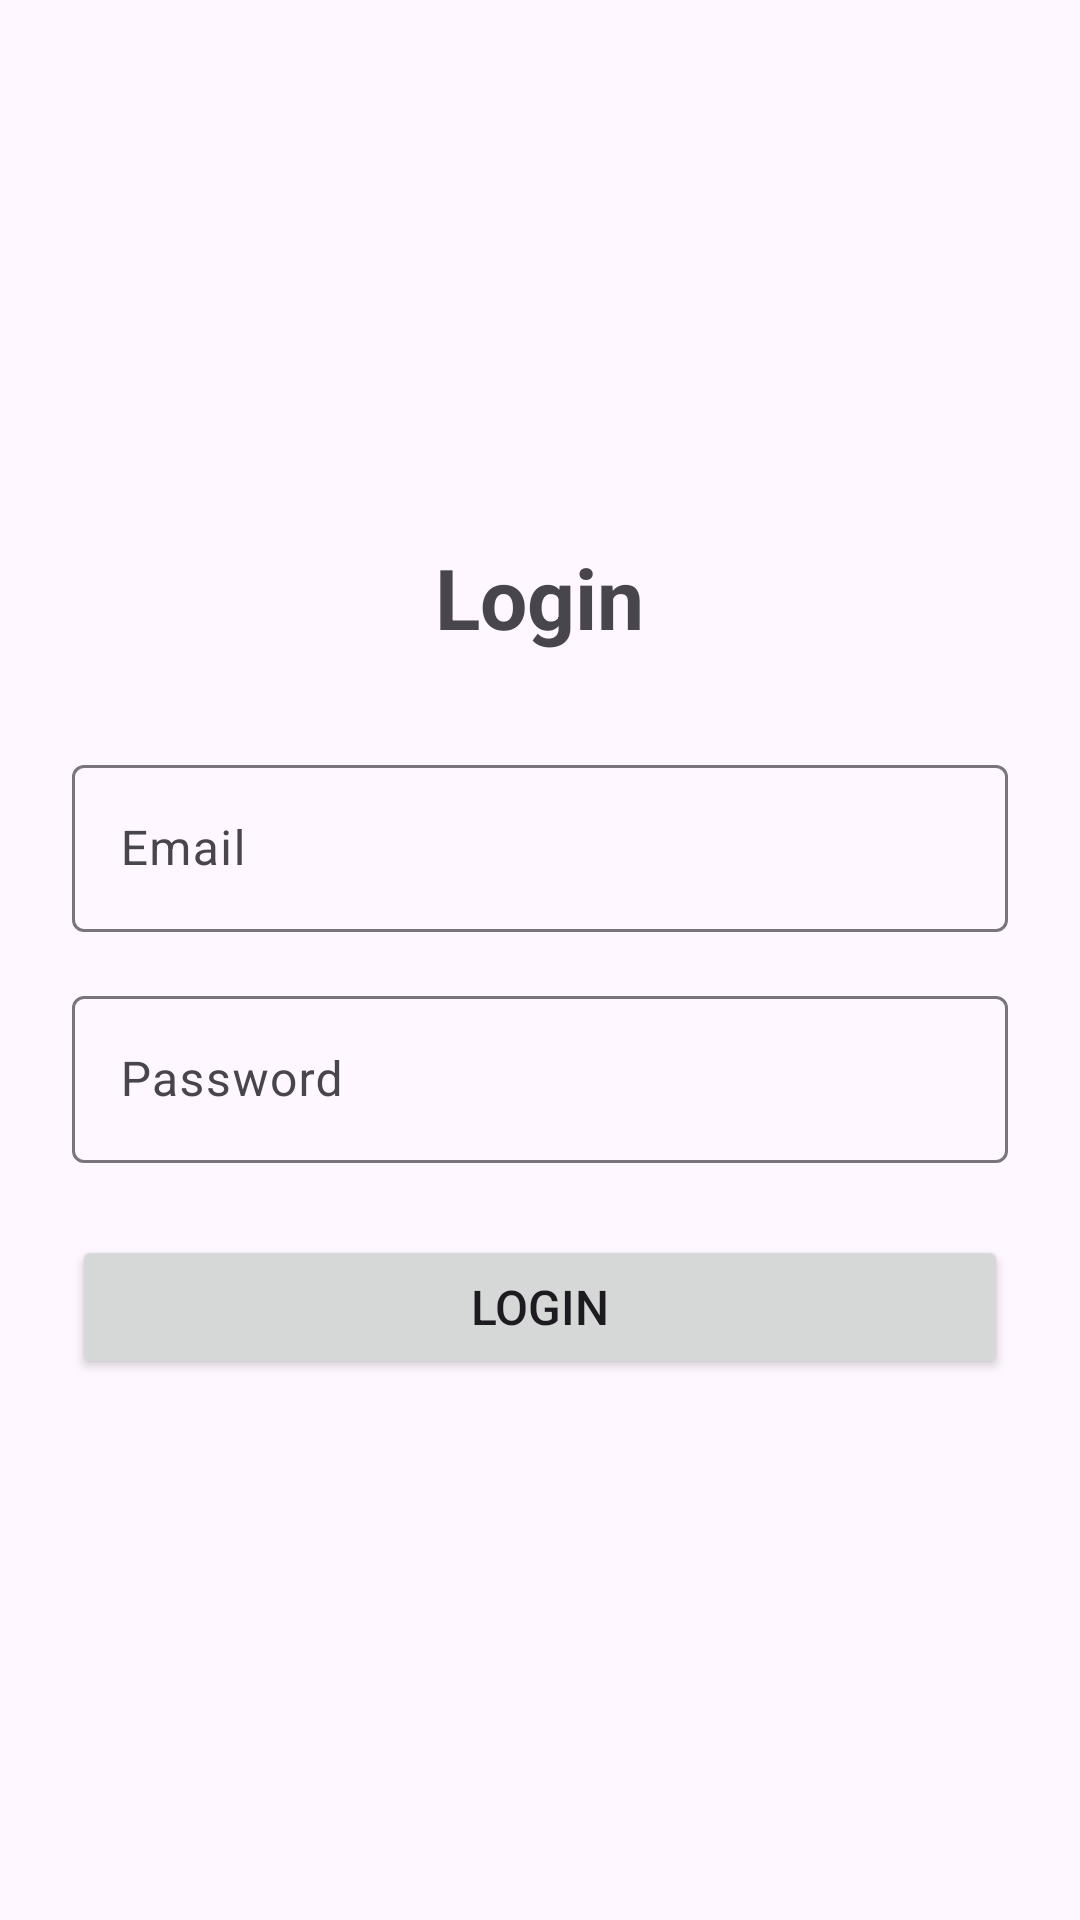

Produce the Android XML layout that renders to this screen, including the resource entries it uses.
<!-- AndroidManifest.xml: application theme Theme.UTSMobile -->
<!-- res/layout/activity_login.xml -->
<?xml version="1.0" encoding="utf-8"?>
<LinearLayout

    xmlns:android="http://schemas.android.com/apk/res/android"

    android:layout_width="match_parent"

    android:layout_height="match_parent"

    android:orientation="vertical"

    android:padding="24dp"

    android:gravity="center">



    <TextView

        android:layout_width="wrap_content"

        android:layout_height="wrap_content"

        android:text="Login"

        android:textSize="28sp"

        android:textStyle="bold"

        android:layout_marginBottom="32dp" />



    <com.google.android.material.textfield.TextInputLayout

        android:layout_width="match_parent"

        android:layout_height="wrap_content"

        android:layout_marginBottom="16dp">



        <com.google.android.material.textfield.TextInputEditText

            android:id="@+id/editTextEmail"

            android:layout_width="match_parent"

            android:layout_height="wrap_content"

            android:hint="Email"

            android:inputType="textEmailAddress" />



    </com.google.android.material.textfield.TextInputLayout>



    <com.google.android.material.textfield.TextInputLayout

        android:layout_width="match_parent"

        android:layout_height="wrap_content"

        android:layout_marginBottom="24dp">



        <com.google.android.material.textfield.TextInputEditText

            android:id="@+id/editTextPassword"

            android:layout_width="match_parent"

            android:layout_height="wrap_content"

            android:hint="Password"

            android:inputType="textPassword" />



    </com.google.android.material.textfield.TextInputLayout>



    <Button

        android:id="@+id/buttonLogin"

        android:layout_width="match_parent"

        android:layout_height="wrap_content"

        android:text="Login"

        android:textSize="16sp" />



</LinearLayout>
<!-- resources referenced by this layout -->
<resources>
  <style name="Theme.UTSMobile" parent="Base.Theme.UTSMobile" />
  <style name="Base.Theme.UTSMobile" parent="Theme.Material3.DayNight.NoActionBar">
  
      </style>
</resources>
